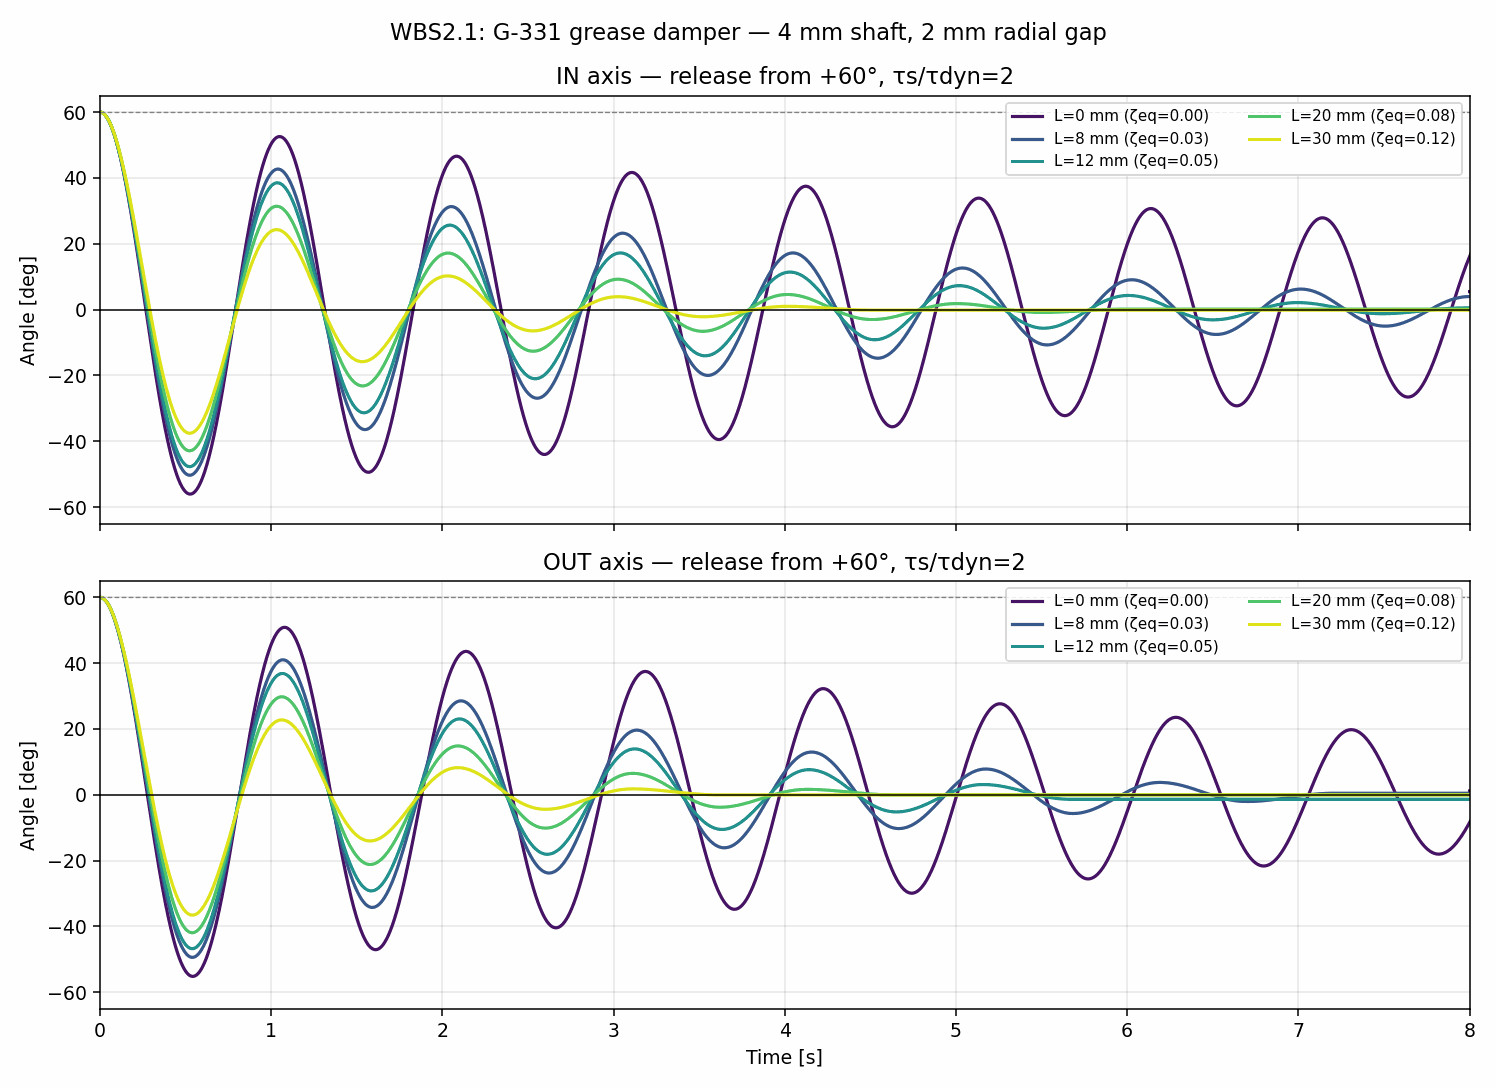

The table this chart was drawn from, first rows:
shaft_diameter_mm, radial_gap_mm, reference_radial_gap_mm, grease_contact_length_mm, grease, axis, tau_static_over_tau_dynamic, equivalent_b_Nm_s_per_rad, b_critical_Nm_s_per_rad, zeta_equivalent, I_kg_m2, K_Nm_per_rad, status, zero_crossings, first_opposite_peak_deg, stop_angle_deg, stop_time_s
4.0, 2.0, 0.035, 0.0, Shin-Etsu G-331, IN, 1.0, 0.0, 0.004695, 0.0, 0.0003682, 0.01496, max_half_cycles, 40, -56.06, 5.469, 20.02
4.0, 2.0, 0.035, 0.0, Shin-Etsu G-331, IN, 1.5, 0.0, 0.004695, 0.0, 0.0003682, 0.01496, max_half_cycles, 40, -56.06, 5.469, 20.02
4.0, 2.0, 0.035, 0.0, Shin-Etsu G-331, IN, 2.0, 0.0, 0.004695, 0.0, 0.0003682, 0.01496, max_half_cycles, 40, -56.06, 5.469, 20.02
4.0, 2.0, 0.035, 0.0, Shin-Etsu G-331, OUT, 1.0, 0.0, 0.004594, 0.0, 0.0003709, 0.01422, stuck_after_turn, 26, -55.17, 0.2487, 13.92
4.0, 2.0, 0.035, 0.0, Shin-Etsu G-331, OUT, 1.5, 0.0, 0.004594, 0.0, 0.0003709, 0.01422, stuck_after_turn, 26, -55.17, 0.2487, 13.92
4.0, 2.0, 0.035, 0.0, Shin-Etsu G-331, OUT, 2.0, 0.0, 0.004594, 0.0, 0.0003709, 0.01422, stuck_after_turn, 26, -55.17, 1.177, 13.41
4.0, 2.0, 0.035, 8.0, Shin-Etsu G-331, IN, 1.0, 0.0001476, 0.004695, 0.03145, 0.0003682, 0.01496, stuck_after_turn, 21, -50.33, -0.0007092, 10.47
4.0, 2.0, 0.035, 8.0, Shin-Etsu G-331, IN, 1.5, 0.0001476, 0.004695, 0.03145, 0.0003682, 0.01496, stuck_after_turn, 21, -50.33, -0.0007092, 10.47
4.0, 2.0, 0.035, 8.0, Shin-Etsu G-331, IN, 2.0, 0.0001476, 0.004695, 0.03145, 0.0003682, 0.01496, stuck_after_turn, 21, -50.33, -0.0007092, 10.47
4.0, 2.0, 0.035, 8.0, Shin-Etsu G-331, OUT, 1.0, 0.0001476, 0.004594, 0.03214, 0.0003709, 0.01422, stuck_after_turn, 14, -49.38, 0.4804, 7.205
4.0, 2.0, 0.035, 8.0, Shin-Etsu G-331, OUT, 1.5, 0.0001476, 0.004594, 0.03214, 0.0003709, 0.01422, stuck_after_turn, 14, -49.38, 0.4804, 7.205
4.0, 2.0, 0.035, 8.0, Shin-Etsu G-331, OUT, 2.0, 0.0001476, 0.004594, 0.03214, 0.0003709, 0.01422, stuck_after_turn, 14, -49.38, 0.4804, 7.205
4.0, 2.0, 0.035, 10.0, Shin-Etsu G-331, IN, 1.0, 0.0001845, 0.004695, 0.03931, 0.0003682, 0.01496, stuck_after_turn, 18, -49.01, 0.2155, 9.468
4.0, 2.0, 0.035, 10.0, Shin-Etsu G-331, IN, 1.5, 0.0001845, 0.004695, 0.03931, 0.0003682, 0.01496, stuck_after_turn, 18, -49.01, 0.4047, 8.975
4.0, 2.0, 0.035, 10.0, Shin-Etsu G-331, IN, 2.0, 0.0001845, 0.004695, 0.03931, 0.0003682, 0.01496, stuck_after_turn, 18, -49.01, 0.4047, 8.975
4.0, 2.0, 0.035, 10.0, Shin-Etsu G-331, OUT, 1.0, 0.0001845, 0.004594, 0.04017, 0.0003709, 0.01422, stuck_after_turn, 12, -48.05, 0.03092, 6.689
4.0, 2.0, 0.035, 10.0, Shin-Etsu G-331, OUT, 1.5, 0.0001845, 0.004594, 0.04017, 0.0003709, 0.01422, stuck_after_turn, 12, -48.05, 0.03092, 6.689
4.0, 2.0, 0.035, 10.0, Shin-Etsu G-331, OUT, 2.0, 0.0001845, 0.004594, 0.04017, 0.0003709, 0.01422, stuck_after_turn, 12, -48.05, 0.03092, 6.689
4.0, 2.0, 0.035, 12.0, Shin-Etsu G-331, IN, 1.0, 0.0002214, 0.004695, 0.04717, 0.0003682, 0.01496, stuck_after_turn, 16, -47.72, 0.1194, 8.473
4.0, 2.0, 0.035, 12.0, Shin-Etsu G-331, IN, 1.5, 0.0002214, 0.004695, 0.04717, 0.0003682, 0.01496, stuck_after_turn, 16, -47.72, 0.1194, 8.473
4.0, 2.0, 0.035, 12.0, Shin-Etsu G-331, IN, 2.0, 0.0002214, 0.004695, 0.04717, 0.0003682, 0.01496, stuck_after_turn, 16, -47.72, 0.5187, 7.98
4.0, 2.0, 0.035, 12.0, Shin-Etsu G-331, OUT, 1.0, 0.0002214, 0.004594, 0.04821, 0.0003709, 0.01422, stuck_after_turn, 11, -46.75, -0.1589, 6.174
4.0, 2.0, 0.035, 12.0, Shin-Etsu G-331, OUT, 1.5, 0.0002214, 0.004594, 0.04821, 0.0003709, 0.01422, stuck_after_turn, 11, -46.75, -0.1589, 6.174
4.0, 2.0, 0.035, 12.0, Shin-Etsu G-331, OUT, 2.0, 0.0002214, 0.004594, 0.04821, 0.0003709, 0.01422, stuck_after_turn, 11, -46.75, -1.358, 5.666
4.0, 2.0, 0.035, 15.0, Shin-Etsu G-331, IN, 1.0, 0.0002768, 0.004695, 0.05896, 0.0003682, 0.01496, stuck_after_turn, 14, -45.85, 0.1831, 7.479
4.0, 2.0, 0.035, 15.0, Shin-Etsu G-331, IN, 1.5, 0.0002768, 0.004695, 0.05896, 0.0003682, 0.01496, stuck_after_turn, 14, -45.85, 0.4502, 6.986
4.0, 2.0, 0.035, 15.0, Shin-Etsu G-331, IN, 2.0, 0.0002768, 0.004695, 0.05896, 0.0003682, 0.01496, stuck_after_turn, 14, -45.85, 0.4502, 6.986
4.0, 2.0, 0.035, 15.0, Shin-Etsu G-331, OUT, 1.0, 0.0002768, 0.004594, 0.06026, 0.0003709, 0.01422, stuck_after_turn, 10, -44.87, 0.5617, 5.66
4.0, 2.0, 0.035, 15.0, Shin-Etsu G-331, OUT, 1.5, 0.0002768, 0.004594, 0.06026, 0.0003709, 0.01422, stuck_after_turn, 10, -44.87, 0.8957, 5.152
4.0, 2.0, 0.035, 15.0, Shin-Etsu G-331, OUT, 2.0, 0.0002768, 0.004594, 0.06026, 0.0003709, 0.01422, stuck_after_turn, 10, -44.87, 0.8957, 5.152
4.0, 2.0, 0.035, 20.0, Shin-Etsu G-331, IN, 1.0, 0.0003691, 0.004695, 0.07862, 0.0003682, 0.01496, stuck_after_turn, 12, -42.91, 0.1409, 5.993
4.0, 2.0, 0.035, 20.0, Shin-Etsu G-331, IN, 1.5, 0.0003691, 0.004695, 0.07862, 0.0003682, 0.01496, stuck_after_turn, 12, -42.91, 0.1409, 5.993
4.0, 2.0, 0.035, 20.0, Shin-Etsu G-331, IN, 2.0, 0.0003691, 0.004695, 0.07862, 0.0003682, 0.01496, stuck_after_turn, 12, -42.91, 0.1409, 5.993
4.0, 2.0, 0.035, 20.0, Shin-Etsu G-331, OUT, 1.0, 0.0003691, 0.004594, 0.08035, 0.0003709, 0.01422, stuck_after_turn, 9, -41.91, -0.02012, 4.639
4.0, 2.0, 0.035, 20.0, Shin-Etsu G-331, OUT, 1.5, 0.0003691, 0.004594, 0.08035, 0.0003709, 0.01422, stuck_after_turn, 9, -41.91, -0.02012, 4.639
4.0, 2.0, 0.035, 20.0, Shin-Etsu G-331, OUT, 2.0, 0.0003691, 0.004594, 0.08035, 0.0003709, 0.01422, stuck_after_turn, 9, -41.91, -0.02012, 4.639
4.0, 2.0, 0.035, 30.0, Shin-Etsu G-331, IN, 1.0, 0.0005536, 0.004695, 0.1179, 0.0003682, 0.01496, stuck_after_turn, 9, -37.58, -0.164, 4.514
4.0, 2.0, 0.035, 30.0, Shin-Etsu G-331, IN, 1.5, 0.0005536, 0.004695, 0.1179, 0.0003682, 0.01496, stuck_after_turn, 9, -37.58, -0.164, 4.514
4.0, 2.0, 0.035, 30.0, Shin-Etsu G-331, IN, 2.0, 0.0005536, 0.004695, 0.1179, 0.0003682, 0.01496, stuck_after_turn, 9, -37.58, -0.164, 4.514
4.0, 2.0, 0.035, 30.0, Shin-Etsu G-331, OUT, 1.0, 0.0005536, 0.004594, 0.1205, 0.0003709, 0.01422, stuck_after_turn, 7, -36.55, -0.02834, 3.624
4.0, 2.0, 0.035, 30.0, Shin-Etsu G-331, OUT, 1.5, 0.0005536, 0.004594, 0.1205, 0.0003709, 0.01422, stuck_after_turn, 7, -36.55, -0.02834, 3.624
4.0, 2.0, 0.035, 30.0, Shin-Etsu G-331, OUT, 2.0, 0.0005536, 0.004594, 0.1205, 0.0003709, 0.01422, stuck_after_turn, 7, -36.55, -0.02834, 3.624
